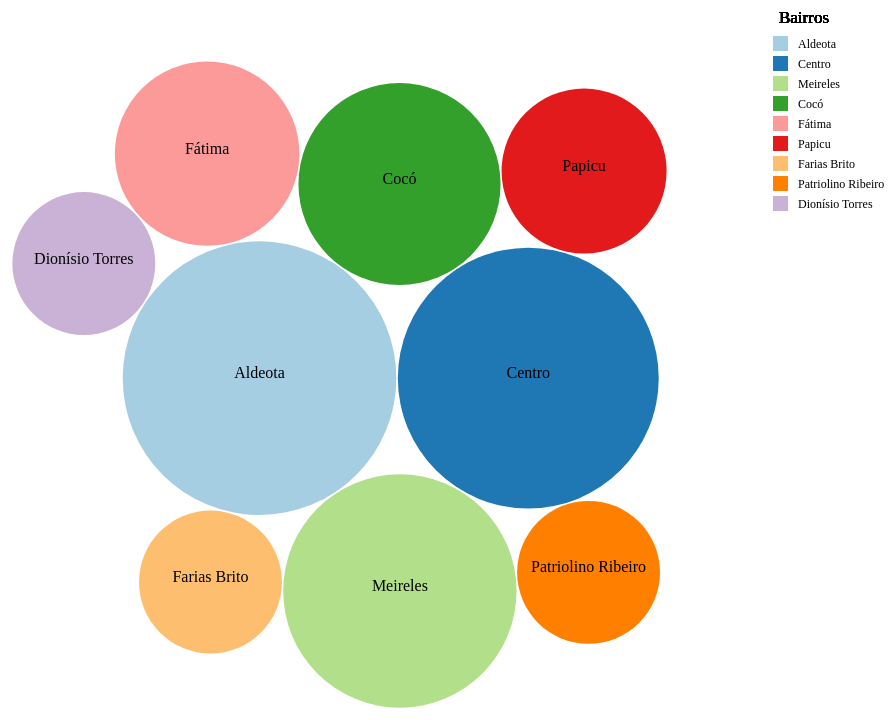
D3 v4 page, settled after 480 driven frames (8 s of simulated time); the page loaded 1 data file(s).



var svg = d3.select("svg"),
	width = 900,
    height = 900;

// Define the div for the tooltip
var div = d3.select("body").append("div")	
    .attr("class", "tooltip")				
    .style("opacity", 0);

//svg.append("text")
	//.attr("x", 100)   
    //.attr("y", 20 )
    //.attr("dy", "3.5em" )
    //.attr("text-anchor", "start")  
    //.style("font-size", "28px")  
  	//.style("font-weight", "bold")
    //.text("SFFD Call Incidents in December 2016 ")

var pack = d3.pack()
    .size([width-150, height])
    .padding(1.5);

d3.csv("data/top_count_stations.csv", function(d) {
	d.value = +d["bicicletar"];
	d.Call_Type = d["neighborhood"]
	return d;
}, function(error, data) {
	if (error) throw error;

  var color = d3.scaleOrdinal()
  .domain(data.map(function(d){ return d.Call_Type;}))
  .range(['#a6cee3','#1f78b4','#b2df8a','#33a02c','#fb9a99',
  '#e31a1c','#fdbf6f','#ff7f00','#cab2d6']);
  
  var root = d3.hierarchy({children: data})
      .sum(function(d) { return d.value; })

  var node = svg.selectAll(".node")
    .data(pack(root).leaves())
    .enter().append("g")
      .attr("class", "node")
      .attr("transform", function(d) { return "translate(" + d.x + "," + d.y + ")"; });
 
  
  node.append("circle")
      .attr("id", function(d) { return d.id; })
      .attr("r", function(d) { return d.r; })
      .style("fill", function(d) { return color(d.data.Call_Type); })
      .on("mouseover", function(d) {		
		div.transition()		
			.duration(200)		
			.style("opacity", .9);	
    
      var duration = 300;
  data.forEach(function(d, i) {
    //console.log(d.value);
    node.transition().duration(duration).delay(i * duration)
        .attr("r", d.value);
});
     
    //console.log(d3.event.pageX);
    div.html(d.data.Call_Type + ": "+d.data.value+" estações")	
      .style("left", d3.event.pageX + "px")		
      .style("top", (d3.event.pageY - 28) + "px");	
  })					
    .on("mouseout", function(d) {		
    div.transition()		
      .duration(500)		
      .style("opacity", 0);	
  });

   node.append("text")
      .text(function(d) {
     if (d.data.value > 0){
       return d.data.Call_Type;
     }
     return "";});
  
  var legend = svg.selectAll(".legend")
  .data(data).enter()
  .append("g")
  .attr("class","legend")
  .attr("transform", "translate(" + 780 + "," + 120+ ")");
     
 
   legend.append("rect")
     .attr("x", 0) 
     .attr("y", function(d, i) { return 20 * i; })
     .attr("width", 15)
     .attr("height", 15)
		.style("fill", function(d) { return color(d.Call_Type)});
   

    legend.append("text")
		.attr("x", 25) 
		.attr("text-anchor", "start")
		.attr("dy", "1em") 
		.attr("y", function(d, i) { return 20 * i; })
		.text(function(d) {return d.Call_Type;})
		.attr("font-size", "12px");
  
      
    legend.append("text")
		.attr("x",31) 
		.attr("dy", "-.2em")
		.attr("y",-10)
		.text("Bairros")
		.attr("font-size", "17px"); 
});



### data: data/top_count_stations.csv
neighborhood, bicicletar
Aldeota, 11
Centro, 10
Meireles, 8
Cocó, 6
Fátima, 5
Papicu, 4
Farias Brito, 3
Patriolino Ribeiro, 3
Dionísio Torres, 3